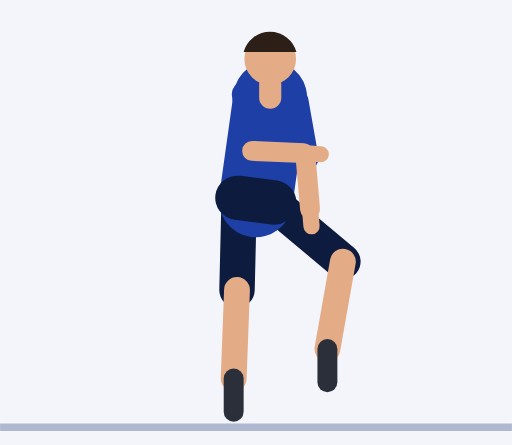
t = 0.00 s
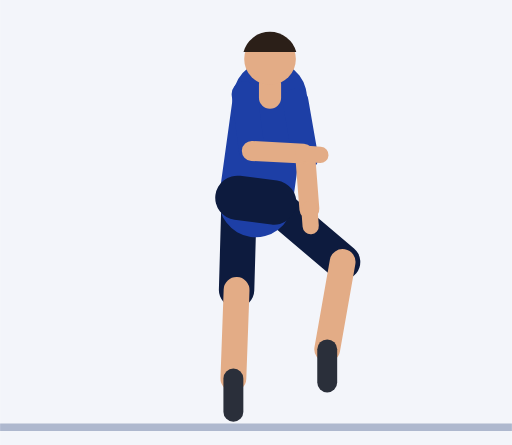
t = 0.30 s
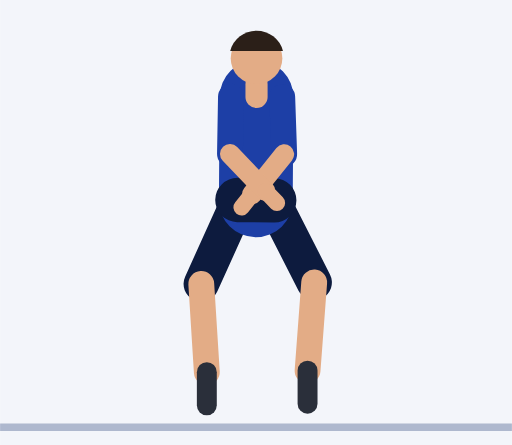
t = 0.61 s
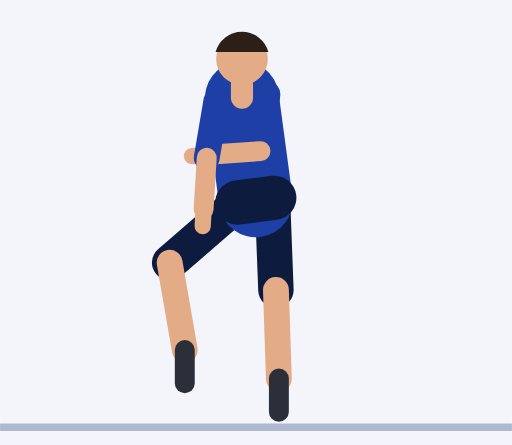
t = 0.91 s
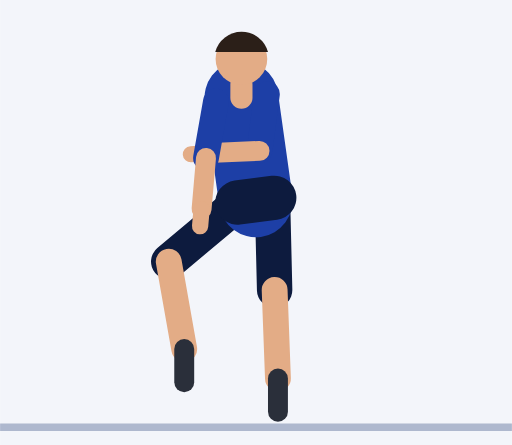
t = 1.21 s
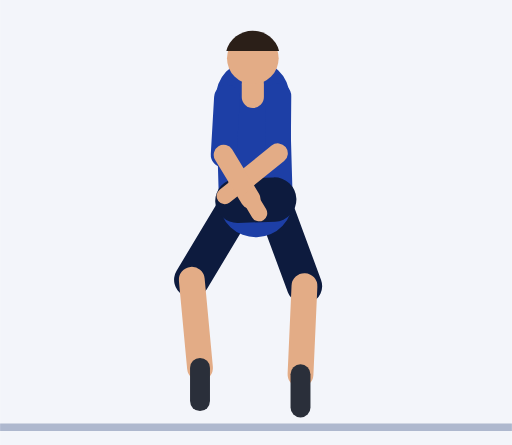
t = 1.52 s

The animated SVG that drew these frames (rendered in a browser with its animation timeline set to each time). Animation: 57 SMIL elements (animate=57); one cycle of 1.82 s, repeats indefinitely.

<svg xmlns="http://www.w3.org/2000/svg" viewBox="-69.3 -114.6 138.7 120.6"><rect x="-69.3" y="-114.6" width="138.7" height="120.6" fill="#F3F5FA"/><line x1="-69.3" y1="1.2" x2="69.4" y2="1.2" stroke="#AEB8CE" stroke-width="2"/><line x1="4.5" y1="-59.7" x2="23.6" y2="-43.7" stroke="#0D1B3E" stroke-width="9.6" stroke-linecap="round"><animate attributeName="y1" dur="1.82s" repeatCount="indefinite" values="-59.7;-59.7;-59.7;-59.7;-59.7;-59.8;-59.9;-60;-60.2;-60.5;-60.7;-60.8;-60.9;-61;-61;-61;-61;-61;-60.9;-60.8;-60.7;-60.5;-60.2;-60;-59.9;-59.8"/><animate attributeName="x2" dur="1.82s" repeatCount="indefinite" values="23.6;23.6;23.6;23.6;23.6;23.1;21.8;19.7;16.9;13.7;10.5;7.8;5.8;5.1;5.1;5.1;5.1;5.1;5.8;7.8;10.5;13.7;16.9;19.7;21.8;23.1"/><animate attributeName="y2" dur="1.82s" repeatCount="indefinite" values="-43.7;-43.7;-43.7;-43.7;-43.7;-43.1;-41.9;-40.2;-38.5;-37.2;-36.4;-36;-36;-36;-36;-36;-36;-36;-36;-36;-36.4;-37.2;-38.5;-40.2;-41.9;-43.1"/></line><line x1="23.6" y1="-43.7" x2="19.4" y2="-20" stroke="#E3AC86" stroke-width="7" stroke-linecap="round"><animate attributeName="x1" dur="1.82s" repeatCount="indefinite" values="23.6;23.6;23.6;23.6;23.6;23.1;21.8;19.7;16.9;13.7;10.5;7.8;5.8;5.1;5.1;5.1;5.1;5.1;5.8;7.8;10.5;13.7;16.9;19.7;21.8;23.1"/><animate attributeName="y1" dur="1.82s" repeatCount="indefinite" values="-43.7;-43.7;-43.7;-43.7;-43.7;-43.1;-41.9;-40.2;-38.5;-37.2;-36.4;-36;-36;-36;-36;-36;-36;-36;-36;-36;-36.4;-37.2;-38.5;-40.2;-41.9;-43.1"/><animate attributeName="x2" dur="1.82s" repeatCount="indefinite" values="19.4;19.4;19.4;19.4;19.4;19.1;18.3;16.8;14.8;12.5;10.1;8;6.5;6;6;6;6;6;6.5;8;10.1;12.5;14.8;16.8;18.3;19.1"/><animate attributeName="y2" dur="1.82s" repeatCount="indefinite" values="-20;-20;-20;-20;-20;-19.5;-18.1;-16.4;-14.6;-13.3;-12.4;-12;-12;-12;-12;-12;-12;-12;-12;-12;-12.4;-13.3;-14.6;-16.4;-18.1;-19.5"/></line><line x1="19.4" y1="-20" x2="19.4" y2="-11" stroke="#2A2F3A" stroke-width="5.4" stroke-linecap="round"><animate attributeName="x1" dur="1.82s" repeatCount="indefinite" values="19.4;19.4;19.4;19.4;19.4;19.1;18.3;16.8;14.8;12.5;10.1;8;6.5;6;6;6;6;6;6.5;8;10.1;12.5;14.8;16.8;18.3;19.1"/><animate attributeName="y1" dur="1.82s" repeatCount="indefinite" values="-20;-20;-20;-20;-20;-19.5;-18.1;-16.4;-14.6;-13.3;-12.4;-12;-12;-12;-12;-12;-12;-12;-12;-12;-12.4;-13.3;-14.6;-16.4;-18.1;-19.5"/><animate attributeName="x2" dur="1.82s" repeatCount="indefinite" values="19.4;19.4;19.4;19.4;19.4;19.1;18.3;16.8;14.8;12.5;10.1;8;6.5;6;6;6;6;6;6.5;8;10.1;12.5;14.8;16.8;18.3;19.1"/><animate attributeName="y2" dur="1.82s" repeatCount="indefinite" values="-11;-11;-11;-11;-11;-10.5;-9.1;-7.4;-5.6;-4.3;-3.4;-3;-3;-3;-3;-3;-3;-3;-3;-3;-3.4;-4.3;-5.6;-7.4;-9.1;-10.5"/></line><line x1="-4.5" y1="-61" x2="-5.1" y2="-36" stroke="#0D1B3E" stroke-width="9.6" stroke-linecap="round"><animate attributeName="y1" dur="1.82s" repeatCount="indefinite" values="-61;-61;-61;-61;-61;-60.9;-60.8;-60.7;-60.5;-60.2;-60;-59.9;-59.8;-59.7;-59.7;-59.7;-59.7;-59.7;-59.8;-59.9;-60;-60.2;-60.5;-60.7;-60.8;-60.9"/><animate attributeName="x2" dur="1.82s" repeatCount="indefinite" values="-5.1;-5.1;-5.1;-5.1;-5.1;-5.8;-7.8;-10.5;-13.7;-16.9;-19.7;-21.8;-23.1;-23.6;-23.6;-23.6;-23.6;-23.6;-23.1;-21.8;-19.7;-16.9;-13.7;-10.5;-7.8;-5.8"/><animate attributeName="y2" dur="1.82s" repeatCount="indefinite" values="-36;-36;-36;-36;-36;-36;-36;-36.4;-37.2;-38.5;-40.2;-41.9;-43.1;-43.7;-43.7;-43.7;-43.7;-43.7;-43.1;-41.9;-40.2;-38.5;-37.2;-36.4;-36;-36"/></line><line x1="-5.1" y1="-36" x2="-6" y2="-12" stroke="#E3AC86" stroke-width="7" stroke-linecap="round"><animate attributeName="x1" dur="1.82s" repeatCount="indefinite" values="-5.1;-5.1;-5.1;-5.1;-5.1;-5.8;-7.8;-10.5;-13.7;-16.9;-19.7;-21.8;-23.1;-23.6;-23.6;-23.6;-23.6;-23.6;-23.1;-21.8;-19.7;-16.9;-13.7;-10.5;-7.8;-5.8"/><animate attributeName="y1" dur="1.82s" repeatCount="indefinite" values="-36;-36;-36;-36;-36;-36;-36;-36.4;-37.2;-38.5;-40.2;-41.9;-43.1;-43.7;-43.7;-43.7;-43.7;-43.7;-43.1;-41.9;-40.2;-38.5;-37.2;-36.4;-36;-36"/><animate attributeName="x2" dur="1.82s" repeatCount="indefinite" values="-6;-6;-6;-6;-6;-6.5;-8;-10.1;-12.5;-14.8;-16.8;-18.3;-19.1;-19.4;-19.4;-19.4;-19.4;-19.4;-19.1;-18.3;-16.8;-14.8;-12.5;-10.1;-8;-6.5"/><animate attributeName="y2" dur="1.82s" repeatCount="indefinite" values="-12;-12;-12;-12;-12;-12;-12;-12.4;-13.3;-14.6;-16.4;-18.1;-19.5;-20;-20;-20;-20;-20;-19.5;-18.1;-16.4;-14.6;-13.3;-12.4;-12;-12"/></line><line x1="-6" y1="-12" x2="-6" y2="-3" stroke="#2A2F3A" stroke-width="5.4" stroke-linecap="round"><animate attributeName="x1" dur="1.82s" repeatCount="indefinite" values="-6;-6;-6;-6;-6;-6.5;-8;-10.1;-12.5;-14.8;-16.8;-18.3;-19.1;-19.4;-19.4;-19.4;-19.4;-19.4;-19.1;-18.3;-16.8;-14.8;-12.5;-10.1;-8;-6.5"/><animate attributeName="y1" dur="1.82s" repeatCount="indefinite" values="-12;-12;-12;-12;-12;-12;-12;-12.4;-13.3;-14.6;-16.4;-18.1;-19.5;-20;-20;-20;-20;-20;-19.5;-18.1;-16.4;-14.6;-13.3;-12.4;-12;-12"/><animate attributeName="x2" dur="1.82s" repeatCount="indefinite" values="-6;-6;-6;-6;-6;-6.5;-8;-10.1;-12.5;-14.8;-16.8;-18.3;-19.1;-19.4;-19.4;-19.4;-19.4;-19.4;-19.1;-18.3;-16.8;-14.8;-12.5;-10.1;-8;-6.5"/><animate attributeName="y2" dur="1.82s" repeatCount="indefinite" values="-3;-3;-3;-3;-3;-3;-3;-3.4;-4.3;-5.6;-7.4;-9.1;-10.5;-11;-11;-11;-11;-11;-10.5;-9.1;-7.4;-5.6;-4.3;-3.4;-3;-3"/></line><line x1="0" y1="-60.3" x2="3.9" y2="-88.1" stroke="#1D3FA6" stroke-width="20" stroke-linecap="round"><animate attributeName="x2" dur="1.82s" repeatCount="indefinite" values="3.9;3.9;3.9;3.9;3.9;3.6;2.9;1.9;0.6;-0.6;-1.9;-2.9;-3.6;-3.9;-3.9;-3.9;-3.9;-3.9;-3.6;-2.9;-1.9;-0.6;0.6;1.9;2.9;3.6"/><animate attributeName="y2" dur="1.82s" repeatCount="indefinite" values="-88.1;-88.1;-88.1;-88.1;-88.1;-88.1;-88.2;-88.3;-88.3;-88.3;-88.3;-88.2;-88.1;-88.1;-88.1;-88.1;-88.1;-88.1;-88.1;-88.2;-88.3;-88.3;-88.3;-88.3;-88.2;-88.1"/></line><line x1="-5" y1="-61" x2="5" y2="-59.7" stroke="#0D1B3E" stroke-width="12" stroke-linecap="round"><animate attributeName="y1" dur="1.82s" repeatCount="indefinite" values="-61;-61;-61;-61;-61;-61;-60.9;-60.7;-60.5;-60.2;-60;-59.8;-59.7;-59.7;-59.7;-59.7;-59.7;-59.7;-59.7;-59.8;-60;-60.2;-60.5;-60.7;-60.9;-61"/><animate attributeName="y2" dur="1.82s" repeatCount="indefinite" values="-59.7;-59.7;-59.7;-59.7;-59.7;-59.7;-59.8;-60;-60.2;-60.5;-60.7;-60.9;-61;-61;-61;-61;-61;-61;-61;-60.9;-60.7;-60.5;-60.2;-60;-59.8;-59.7"/></line><line x1="3.9" y1="-88.1" x2="3.9" y2="-91.6" stroke="#E3AC86" stroke-width="6" stroke-linecap="round"><animate attributeName="x1" dur="1.82s" repeatCount="indefinite" values="3.9;3.9;3.9;3.9;3.9;3.6;2.9;1.9;0.6;-0.6;-1.9;-2.9;-3.6;-3.9;-3.9;-3.9;-3.9;-3.9;-3.6;-2.9;-1.9;-0.6;0.6;1.9;2.9;3.6"/><animate attributeName="y1" dur="1.82s" repeatCount="indefinite" values="-88.1;-88.1;-88.1;-88.1;-88.1;-88.1;-88.2;-88.3;-88.3;-88.3;-88.3;-88.2;-88.1;-88.1;-88.1;-88.1;-88.1;-88.1;-88.1;-88.2;-88.3;-88.3;-88.3;-88.3;-88.2;-88.1"/><animate attributeName="x2" dur="1.82s" repeatCount="indefinite" values="3.9;3.9;3.9;3.9;3.9;3.6;2.9;1.9;0.6;-0.6;-1.9;-2.9;-3.6;-3.9;-3.9;-3.9;-3.9;-3.9;-3.6;-2.9;-1.9;-0.6;0.6;1.9;2.9;3.6"/><animate attributeName="y2" dur="1.82s" repeatCount="indefinite" values="-91.6;-91.6;-91.6;-91.6;-91.6;-91.6;-91.7;-91.8;-91.8;-91.8;-91.8;-91.7;-91.6;-91.6;-91.6;-91.6;-91.6;-91.6;-91.6;-91.7;-91.8;-91.8;-91.8;-91.8;-91.7;-91.6"/></line><circle cx="3.9" cy="-98.6" r="7" fill="#E3AC86"><animate attributeName="cx" dur="1.82s" repeatCount="indefinite" values="3.9;3.9;3.9;3.9;3.9;3.6;2.9;1.9;0.6;-0.6;-1.9;-2.9;-3.6;-3.9;-3.9;-3.9;-3.9;-3.9;-3.6;-2.9;-1.9;-0.6;0.6;1.9;2.9;3.6"/><animate attributeName="cy" dur="1.82s" repeatCount="indefinite" values="-98.6;-98.6;-98.6;-98.6;-98.6;-98.6;-98.7;-98.8;-98.8;-98.8;-98.8;-98.7;-98.6;-98.6;-98.6;-98.6;-98.6;-98.6;-98.6;-98.7;-98.8;-98.8;-98.8;-98.8;-98.7;-98.6"/></circle><path d="M11 -100.5 A7.4 7.4 0 0 0 -3.3 -100.5 Z" fill="#2B1F18"><animate attributeName="d" dur="1.82s" repeatCount="indefinite" values="M11 -100.5 A7.4 7.4 0 0 0 -3.3 -100.5 Z;M11 -100.5 A7.4 7.4 0 0 0 -3.3 -100.5 Z;M11 -100.5 A7.4 7.4 0 0 0 -3.3 -100.5 Z;M11 -100.5 A7.4 7.4 0 0 0 -3.3 -100.5 Z;M11 -100.5 A7.4 7.4 0 0 0 -3.3 -100.5 Z;M10.8 -100.5 A7.4 7.4 0 0 0 -3.5 -100.5 Z;M10.1 -100.6 A7.4 7.4 0 0 0 -4.2 -100.6 Z;M9 -100.7 A7.4 7.4 0 0 0 -5.3 -100.7 Z;M7.8 -100.8 A7.4 7.4 0 0 0 -6.5 -100.8 Z;M6.5 -100.8 A7.4 7.4 0 0 0 -7.8 -100.8 Z;M5.3 -100.7 A7.4 7.4 0 0 0 -9 -100.7 Z;M4.2 -100.6 A7.4 7.4 0 0 0 -10.1 -100.6 Z;M3.5 -100.5 A7.4 7.4 0 0 0 -10.8 -100.5 Z;M3.3 -100.5 A7.4 7.4 0 0 0 -11 -100.5 Z;M3.3 -100.5 A7.4 7.4 0 0 0 -11 -100.5 Z;M3.3 -100.5 A7.4 7.4 0 0 0 -11 -100.5 Z;M3.3 -100.5 A7.4 7.4 0 0 0 -11 -100.5 Z;M3.3 -100.5 A7.4 7.4 0 0 0 -11 -100.5 Z;M3.5 -100.5 A7.4 7.4 0 0 0 -10.8 -100.5 Z;M4.2 -100.6 A7.4 7.4 0 0 0 -10.1 -100.6 Z;M5.3 -100.7 A7.4 7.4 0 0 0 -9 -100.7 Z;M6.5 -100.8 A7.4 7.4 0 0 0 -7.8 -100.8 Z;M7.8 -100.8 A7.4 7.4 0 0 0 -6.5 -100.8 Z;M9 -100.7 A7.4 7.4 0 0 0 -5.3 -100.7 Z;M10.1 -100.6 A7.4 7.4 0 0 0 -4.2 -100.6 Z;M10.8 -100.5 A7.4 7.4 0 0 0 -3.5 -100.5 Z"/></path><line x1="10.8" y1="-87.1" x2="13.5" y2="-71.8" stroke="#1D3FA6" stroke-width="7" stroke-linecap="round"><animate attributeName="x1" dur="1.82s" repeatCount="indefinite" values="10.8;10.8;10.8;10.8;10.8;10.6;9.9;8.9;7.6;6.3;5.1;4;3.3;3;3;3;3;3;3.3;4;5.1;6.3;7.6;8.9;9.9;10.6"/><animate attributeName="y1" dur="1.82s" repeatCount="indefinite" values="-87.1;-87.1;-87.1;-87.1;-87.1;-87.2;-87.5;-87.8;-88.2;-88.5;-88.8;-88.9;-89;-89.1;-89.1;-89.1;-89.1;-89.1;-89;-88.9;-88.8;-88.5;-88.2;-87.8;-87.5;-87.2"/><animate attributeName="x2" dur="1.82s" repeatCount="indefinite" values="13.5;13.5;13.5;13.5;13.5;13.1;12;10.3;8.4;6.3;4.3;2.6;1.5;1;1;1;1;1;1.5;2.6;4.3;6.3;8.4;10.3;12;13.1"/><animate attributeName="y2" dur="1.82s" repeatCount="indefinite" values="-71.8;-71.8;-71.8;-71.8;-71.8;-71.9;-72.1;-72.4;-72.7;-73;-73.3;-73.5;-73.6;-73.7;-73.7;-73.7;-73.7;-73.7;-73.6;-73.5;-73.3;-73;-72.7;-72.4;-72.1;-71.9"/></line><line x1="13.5" y1="-71.8" x2="14.7" y2="-57.9" stroke="#E3AC86" stroke-width="5.4" stroke-linecap="round"><animate attributeName="x1" dur="1.82s" repeatCount="indefinite" values="13.5;13.5;13.5;13.5;13.5;13.1;12;10.3;8.4;6.3;4.3;2.6;1.5;1;1;1;1;1;1.5;2.6;4.3;6.3;8.4;10.3;12;13.1"/><animate attributeName="y1" dur="1.82s" repeatCount="indefinite" values="-71.8;-71.8;-71.8;-71.8;-71.8;-71.9;-72.1;-72.4;-72.7;-73;-73.3;-73.5;-73.6;-73.7;-73.7;-73.7;-73.7;-73.7;-73.6;-73.5;-73.3;-73;-72.7;-72.4;-72.1;-71.9"/><animate attributeName="x2" dur="1.82s" repeatCount="indefinite" values="14.7;14.7;14.7;14.7;14.7;13.6;10.4;5.8;0.6;-4.2;-8.2;-10.9;-12.5;-13;-13;-13;-13;-13;-12.5;-10.9;-8.2;-4.2;0.6;5.8;10.4;13.6"/><animate attributeName="y2" dur="1.82s" repeatCount="indefinite" values="-57.9;-57.9;-57.9;-57.9;-57.9;-57.9;-58.2;-59.1;-61;-63.8;-67;-70;-72.2;-73.1;-73.1;-73.1;-73.1;-73.1;-72.2;-70;-67;-63.8;-61;-59.1;-58.2;-57.9"/></line><line x1="14.7" y1="-57.9" x2="15.1" y2="-53.3" stroke="#E3AC86" stroke-width="4.4" stroke-linecap="round"><animate attributeName="x1" dur="1.82s" repeatCount="indefinite" values="14.7;14.7;14.7;14.7;14.7;13.6;10.4;5.8;0.6;-4.2;-8.2;-10.9;-12.5;-13;-13;-13;-13;-13;-12.5;-10.9;-8.2;-4.2;0.6;5.8;10.4;13.6"/><animate attributeName="y1" dur="1.82s" repeatCount="indefinite" values="-57.9;-57.9;-57.9;-57.9;-57.9;-57.9;-58.2;-59.1;-61;-63.8;-67;-70;-72.2;-73.1;-73.1;-73.1;-73.1;-73.1;-72.2;-70;-67;-63.8;-61;-59.1;-58.2;-57.9"/><animate attributeName="x2" dur="1.82s" repeatCount="indefinite" values="15.1;15.1;15.1;15.1;15.1;13.7;9.8;4.3;-1.9;-7.7;-12.3;-15.4;-17;-17.6;-17.6;-17.6;-17.6;-17.6;-17;-15.4;-12.3;-7.7;-1.9;4.3;9.8;13.7"/><animate attributeName="y2" dur="1.82s" repeatCount="indefinite" values="-53.3;-53.3;-53.3;-53.3;-53.3;-53.3;-53.6;-54.8;-57.2;-60.8;-65;-68.9;-71.8;-72.8;-72.8;-72.8;-72.8;-72.8;-71.8;-68.9;-65;-60.8;-57.2;-54.8;-53.6;-53.3"/></line><line x1="-3" y1="-89.1" x2="-1" y2="-73.7" stroke="#1D3FA6" stroke-width="7" stroke-linecap="round"><animate attributeName="x1" dur="1.82s" repeatCount="indefinite" values="-3;-3;-3;-3;-3;-3.3;-4;-5.1;-6.3;-7.6;-8.9;-9.9;-10.6;-10.8;-10.8;-10.8;-10.8;-10.8;-10.6;-9.9;-8.9;-7.6;-6.3;-5.1;-4;-3.3"/><animate attributeName="y1" dur="1.82s" repeatCount="indefinite" values="-89.1;-89.1;-89.1;-89.1;-89.1;-89;-88.9;-88.8;-88.5;-88.2;-87.8;-87.5;-87.2;-87.1;-87.1;-87.1;-87.1;-87.1;-87.2;-87.5;-87.8;-88.2;-88.5;-88.8;-88.9;-89"/><animate attributeName="x2" dur="1.82s" repeatCount="indefinite" values="-1;-1;-1;-1;-1;-1.5;-2.6;-4.3;-6.3;-8.4;-10.3;-12;-13.1;-13.5;-13.5;-13.5;-13.5;-13.5;-13.1;-12;-10.3;-8.4;-6.3;-4.3;-2.6;-1.5"/><animate attributeName="y2" dur="1.82s" repeatCount="indefinite" values="-73.7;-73.7;-73.7;-73.7;-73.7;-73.6;-73.5;-73.3;-73;-72.7;-72.4;-72.1;-71.9;-71.8;-71.8;-71.8;-71.8;-71.8;-71.9;-72.1;-72.4;-72.7;-73;-73.3;-73.5;-73.6"/></line><line x1="-1" y1="-73.7" x2="13" y2="-73.1" stroke="#E3AC86" stroke-width="5.4" stroke-linecap="round"><animate attributeName="x1" dur="1.82s" repeatCount="indefinite" values="-1;-1;-1;-1;-1;-1.5;-2.6;-4.3;-6.3;-8.4;-10.3;-12;-13.1;-13.5;-13.5;-13.5;-13.5;-13.5;-13.1;-12;-10.3;-8.4;-6.3;-4.3;-2.6;-1.5"/><animate attributeName="y1" dur="1.82s" repeatCount="indefinite" values="-73.7;-73.7;-73.7;-73.7;-73.7;-73.6;-73.5;-73.3;-73;-72.7;-72.4;-72.1;-71.9;-71.8;-71.8;-71.8;-71.8;-71.8;-71.9;-72.1;-72.4;-72.7;-73;-73.3;-73.5;-73.6"/><animate attributeName="x2" dur="1.82s" repeatCount="indefinite" values="13;13;13;13;13;12.5;10.9;8.2;4.2;-0.6;-5.8;-10.4;-13.6;-14.7;-14.7;-14.7;-14.7;-14.7;-13.6;-10.4;-5.8;-0.6;4.2;8.2;10.9;12.5"/><animate attributeName="y2" dur="1.82s" repeatCount="indefinite" values="-73.1;-73.1;-73.1;-73.1;-73.1;-72.2;-70;-67;-63.8;-61;-59.1;-58.2;-57.9;-57.9;-57.9;-57.9;-57.9;-57.9;-57.9;-58.2;-59.1;-61;-63.8;-67;-70;-72.2"/></line><line x1="13" y1="-73.1" x2="17.6" y2="-72.8" stroke="#E3AC86" stroke-width="4.4" stroke-linecap="round"><animate attributeName="x1" dur="1.82s" repeatCount="indefinite" values="13;13;13;13;13;12.5;10.9;8.2;4.2;-0.6;-5.8;-10.4;-13.6;-14.7;-14.7;-14.7;-14.7;-14.7;-13.6;-10.4;-5.8;-0.6;4.2;8.2;10.9;12.5"/><animate attributeName="y1" dur="1.82s" repeatCount="indefinite" values="-73.1;-73.1;-73.1;-73.1;-73.1;-72.2;-70;-67;-63.8;-61;-59.1;-58.2;-57.9;-57.9;-57.9;-57.9;-57.9;-57.9;-57.9;-58.2;-59.1;-61;-63.8;-67;-70;-72.2"/><animate attributeName="x2" dur="1.82s" repeatCount="indefinite" values="17.6;17.6;17.6;17.6;17.6;17;15.4;12.3;7.7;1.9;-4.3;-9.8;-13.7;-15.1;-15.1;-15.1;-15.1;-15.1;-13.7;-9.8;-4.3;1.9;7.7;12.3;15.4;17"/><animate attributeName="y2" dur="1.82s" repeatCount="indefinite" values="-72.8;-72.8;-72.8;-72.8;-72.8;-71.8;-68.9;-65;-60.8;-57.2;-54.8;-53.6;-53.3;-53.3;-53.3;-53.3;-53.3;-53.3;-53.3;-53.6;-54.8;-57.2;-60.8;-65;-68.9;-71.8"/></line></svg>
